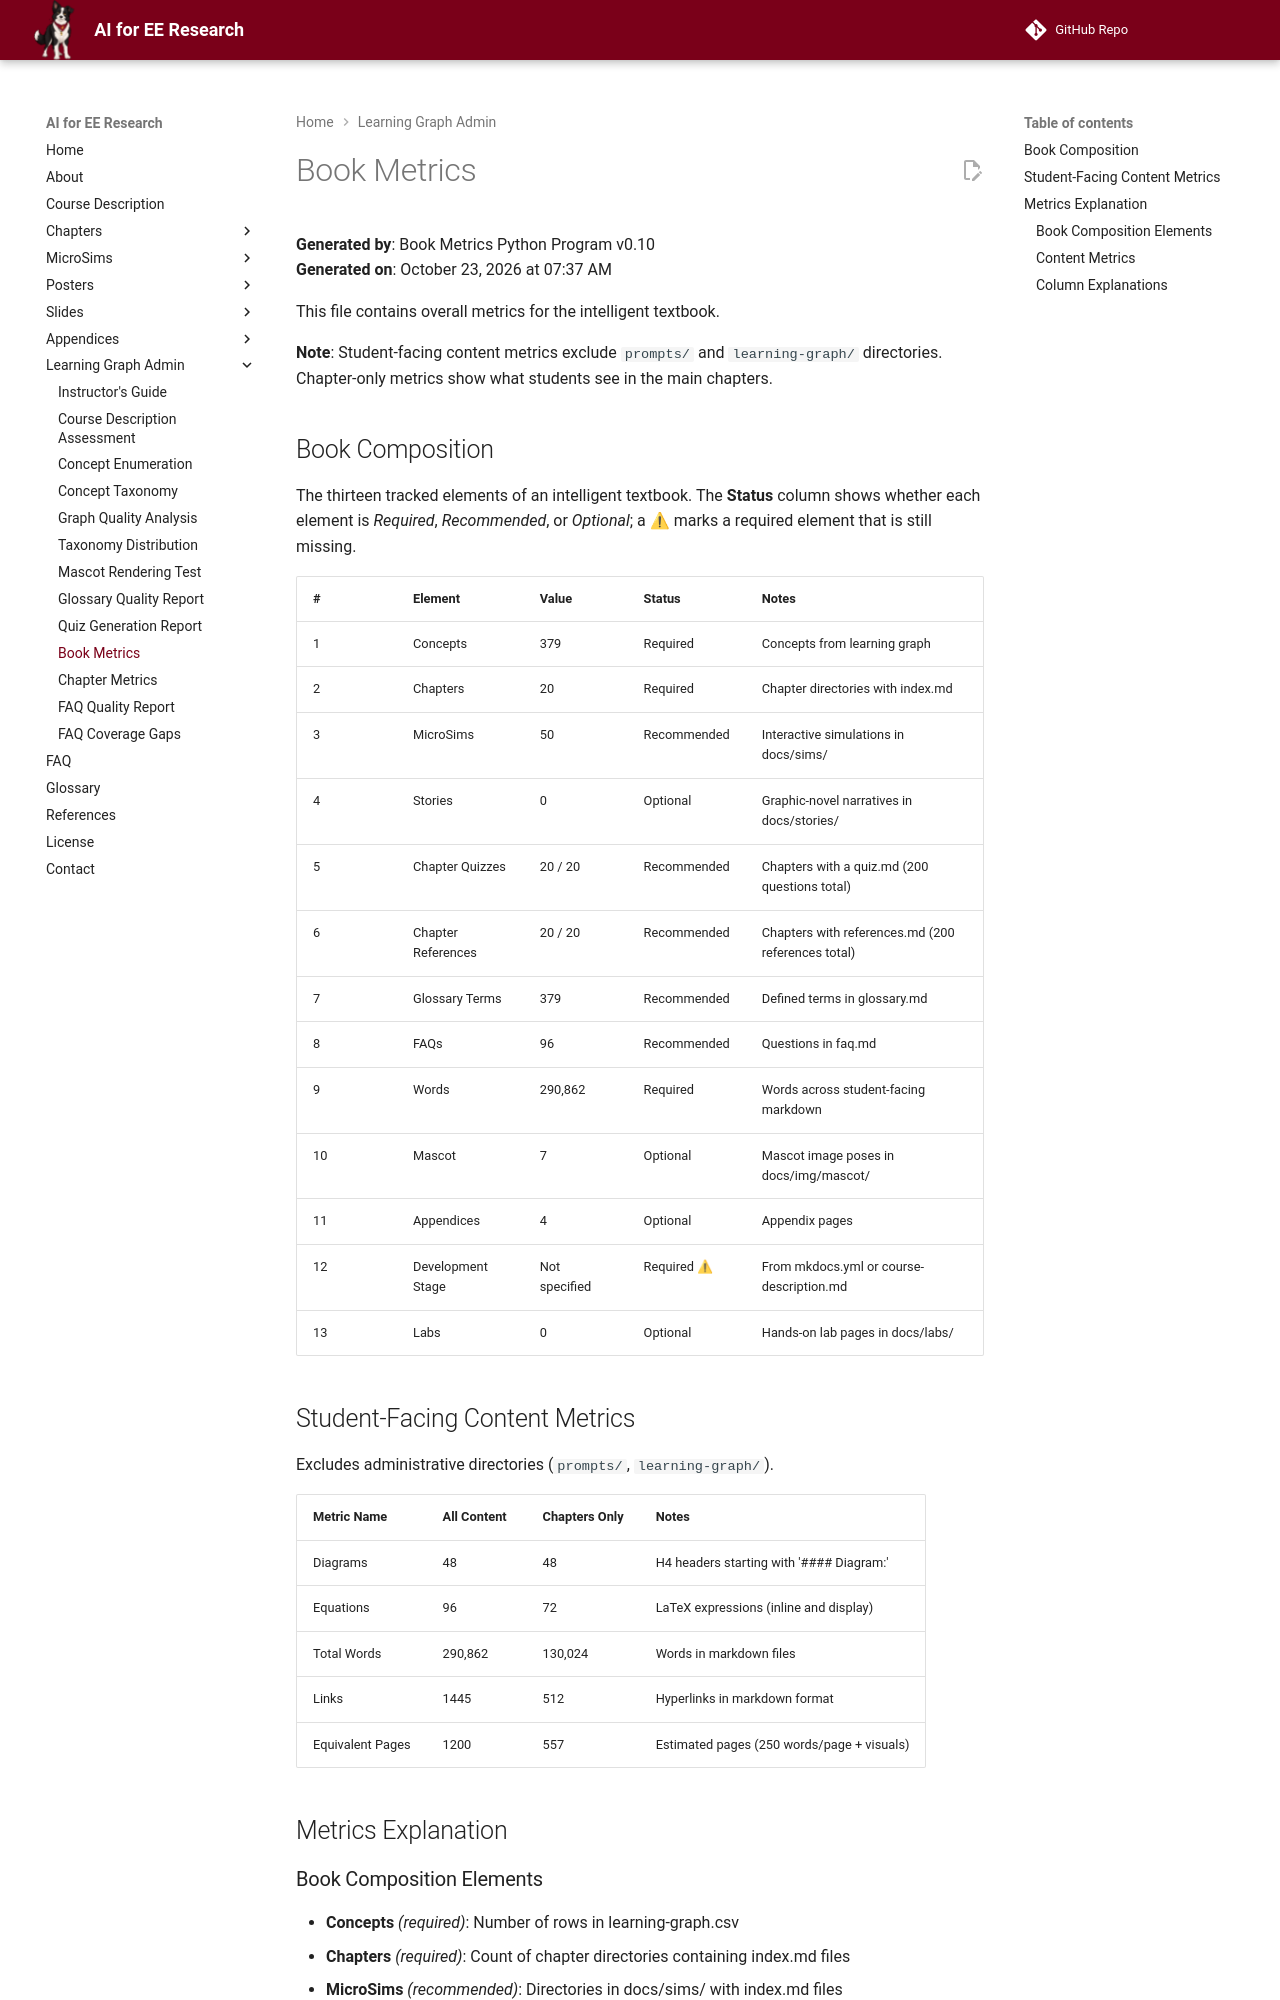

repository: dmccreary/ai-for-ee-research · page: learning-graph/book-metrics/index.html · generator: mkdocs

# Book Metrics

**Generated by**: Book Metrics Python Program v0.10  
**Generated on**: October 23, 2026 at 07:37 AM

This file contains overall metrics for the intelligent textbook.

**Note**: Student-facing content metrics exclude `prompts/` and `learning-graph/` directories. Chapter-only metrics show what students see in the main chapters.

## Book Composition

The thirteen tracked elements of an intelligent textbook. The **Status** column shows whether each element is *Required*, *Recommended*, or *Optional*; a ⚠ marks a required element that is still missing.

| # | Element | Value | Status | Notes |
|---|---------|-------|--------|-------|
| 1 | Concepts | 379 | Required | Concepts from learning graph |
| 2 | Chapters | 20 | Required | Chapter directories with index.md |
| 3 | MicroSims | 50 | Recommended | Interactive simulations in docs/sims/ |
| 4 | Stories | 0 | Optional | Graphic-novel narratives in docs/stories/ |
| 5 | Chapter Quizzes | 20 / 20 | Recommended | Chapters with a quiz.md (200 questions total) |
| 6 | Chapter References | 20 / 20 | Recommended | Chapters with references.md (200 references total) |
| 7 | Glossary Terms | 379 | Recommended | Defined terms in glossary.md |
| 8 | FAQs | 96 | Recommended | Questions in faq.md |
| 9 | Words | 290,862 | Required | Words across student-facing markdown |
| 10 | Mascot | 7 | Optional | Mascot image poses in docs/img/mascot/ |
| 11 | Appendices | 4 | Optional | Appendix pages |
| 12 | Development Stage | Not specified | Required ⚠ | From mkdocs.yml or course-description.md |
| 13 | Labs | 0 | Optional | Hands-on lab pages in docs/labs/ |

## Student-Facing Content Metrics

Excludes administrative directories (`prompts/`, `learning-graph/`).

| Metric Name | All Content | Chapters Only | Notes |
|-------------|-------------|---------------|-------|
| Diagrams | 48 | 48 | H4 headers starting with '#### Diagram:' |
| Equations | 96 | 72 | LaTeX expressions (inline and display) |
| Total Words | 290,862 | 130,024 | Words in markdown files |
| Links | 1445 | 512 | Hyperlinks in markdown format |
| Equivalent Pages | 1200 | 557 | Estimated pages (250 words/page + visuals) |

## Metrics Explanation
